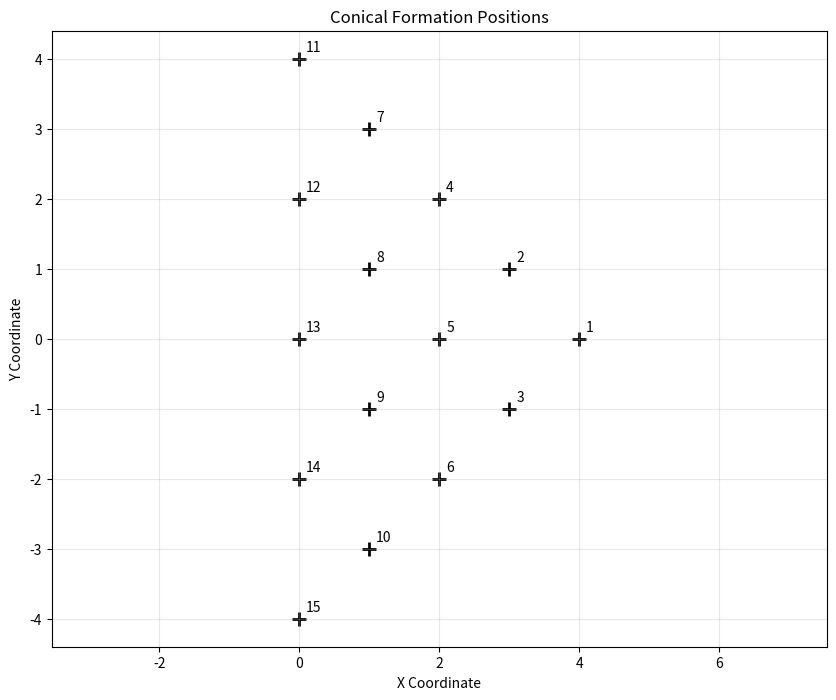

Write Python code to recreate this figure.
"""
锥形编队优化算法的辅助函数
包含MATLAB代码中的关键函数的Python实现
"""

import numpy as np
import matplotlib.pyplot as plt
from scipy.optimize import minimize

def solve_AB(M, A):
    """
    求解过点M和A的直线参数
    返回直线方程 ax + by = 0 的系数 [a, b]
    对应MATLAB中的solveAB函数
    """
    if abs(A[0] - M[0]) < 1e-10:  # 垂直线
        return np.array([1, 0])
    else:
        # 斜率
        k = (A[1] - M[1]) / (A[0] - M[0])
        # 直线方程: y - M[1] = k(x - M[0])
        # 即: kx - y + M[1] - k*M[0] = 0
        # 标准化为: ax + by = 0 形式
        return np.array([k, -1])

def solve_line_intersect(line1, line2):
    """
    求解两条直线的交点
    line1: [a1, b1, c1] 表示 a1*x + b1*y + c1 = 0
    line2: [a2, b2, c2] 表示 a2*x + b2*y + c2 = 0
    对应MATLAB中的solveLineInsect函数
    """
    a1, b1, c1 = line1
    a2, b2, c2 = line2
    
    # 计算行列式
    det = a1 * b2 - a2 * b1
    
    if abs(det) < 1e-10:
        return None  # 平行线，没有交点
    
    # 使用克拉默法则求解
    x = (b1 * c2 - b2 * c1) / det
    y = (a2 * c1 - a1 * c2) / det
    
    return np.array([x, y])

def calc_alpha(A, M, O):
    """
    计算角度alpha = ∠AMO
    对应MATLAB中的calAlpha函数
    """
    # 向量MA和MO
    vec_MA = A - M
    vec_MO = O - M
    
    # 计算向量的模长
    norm_MA = np.linalg.norm(vec_MA)
    norm_MO = np.linalg.norm(vec_MO)
    
    if norm_MA < 1e-10 or norm_MO < 1e-10:
        return 0.0
    
    # 计算夹角的余弦值
    cos_alpha = np.dot(vec_MA, vec_MO) / (norm_MA * norm_MO)
    
    # 防止数值误差导致的定义域错误
    cos_alpha = np.clip(cos_alpha, -1.0, 1.0)
    
    # 返回角度（弧度）
    alpha = np.arccos(cos_alpha)
    return alpha

def cos_error(X, std_points, alphas):
    """
    计算位置X的角度误差
    对应MATLAB中的cosError函数
    
    参数:
    X: 当前位置 [x, y]
    std_points: 标准参考点位置 [[x1,y1], [x2,y2], [x3,y3]]
    alphas: 目标角度 [alpha1, alpha2, alpha3]
    """
    total_error = 0.0
    O = np.array([0, 0])  # 原点
    
    for i, (std_point, target_alpha) in enumerate(zip(std_points, alphas)):
        # 计算当前角度
        current_alpha = calc_alpha(std_point, X, O)
        
        # 累加角度误差
        error = abs(current_alpha - target_alpha)
        total_error += error
    
    return total_error

def unlinear_constraint(X, params, Ces):
    """
    非线性约束函数
    对应MATLAB中的unlinearC函数
    
    参数:
    X: 位置变量 [x, y]
    params: 直线参数矩阵 3x2
    Ces: 直线常数项 [c1, c2, c3]
    """
    # 计算约束条件
    constraints = X.dot(params.T) + Ces  # 1x3
    
    # 不等式约束: 所有约束的乘积 <= 0
    c = np.prod(constraints)
    
    # 等式约束（无）
    ceq = []
    
    return c, ceq

def get_conical_plane_pos(number):
    """
    获取锥形编队中第number号飞机的标准位置
    对应MATLAB中的getConicalPlanesPos函数
    """
    X = np.array([
        [4, 0],   # 1
        [3, 1],   # 2
        [3, -1],  # 3
        [2, 2],   # 4
        [2, 0],   # 5
        [2, -2],  # 6
        [1, 3],   # 7
        [1, 1],   # 8
        [1, -1],  # 9
        [1, -3],  # 10
        [0, 4],   # 11
        [0, 2],   # 12
        [0, 0],   # 13
        [0, -2],  # 14
        [0, -4]   # 15
    ])
    
    return X[number - 1]  # 转换为0-based索引

def get_rand_con_plane_pos(number, ratio=0.01):
    """
    获取带随机误差的飞机位置
    对应MATLAB中的getRandConPlanePos函数
    
    参数:
    number: 飞机编号 (1-15)
    ratio: 误差比例 (默认1%)
    """
    # 获取标准位置
    std_pos = get_conical_plane_pos(number)
    
    # 添加随机误差
    noise = (np.random.rand(2) * 2 - 1) * ratio  # [-ratio, ratio]
    
    return std_pos + noise

def plot_positions_conical(positions):
    """
    绘制锥形编队位置
    对应MATLAB中的plotPositionsConinal函数
    """
    plt.figure(figsize=(10, 8))
    
    x = positions[:, 0]
    y = positions[:, 1]
    
    # 绘制散点图
    plt.scatter(x, y, s=100, marker='+', c='black', linewidth=2)
    
    # 添加编号标签
    for i, (xi, yi) in enumerate(positions):
        plt.annotate(f'{i+1}', (xi, yi), xytext=(5, 5), 
                    textcoords='offset points', fontsize=10)
    
    # 设置图形属性
    plt.xlim([-120, 120])
    plt.ylim([-120, 120])
    plt.axis('equal')
    plt.grid(True, alpha=0.3)
    plt.title('Conical Formation Positions')
    plt.xlabel('X Coordinate')
    plt.ylabel('Y Coordinate')
    plt.show()

def delete_no_need_combinations():
    """
    生成有效的三机组合，排除不需要的组合
    对应MATLAB中的deleteNoNeedFromCms.m文件功能
    """
    # 不需要的组合（1-based索引）
    no_need = np.array([
        [1, 2, 3],
        [1, 4, 6],
        [1, 7, 10],
        [1, 11, 15],
        [1, 12, 14],
        [1, 8, 9],
        [5, 2, 3],
        [5, 4, 6],
        [5, 7, 10],
        [5, 11, 15],
        [5, 12, 14],
        [5, 8, 9]
    ]) - 1  # 转换为0-based索引
    
    # 需要的飞机编号（0-based）
    need_plans_plane = np.array([0, 1, 2, 3, 4, 5, 6, 7, 8, 9, 10, 11, 13, 14])
    
    # 生成所有可能的三机组合
    from itertools import combinations
    all_combinations = list(combinations(need_plans_plane, 3))
    
    # 筛选有效组合
    valid_combinations = []
    
    for combo in all_combinations:
        combo_array = np.array(combo)
        is_valid = True
        
        # 检查是否在不需要的组合中
        for no_need_combo in no_need:
            if np.array_equal(np.sort(combo_array), np.sort(no_need_combo)):
                is_valid = False
                break
        
        if is_valid:
            valid_combinations.append(combo_array)
    
    return np.array(valid_combinations)

# 示例使用
def demo_functions():
    """演示各个函数的使用"""
    print("=== 锥形编队优化算法辅助函数演示 ===\n")
    
    # 1. 获取标准位置
    print("1. 标准位置:")
    for i in range(1, 6):
        pos = get_conical_plane_pos(i)
        print(f"飞机{i}: {pos}")
    
    # 2. 获取带误差的位置
    print("\n2. 带误差位置:")
    np.random.seed(42)
    for i in range(1, 6):
        pos = get_rand_con_plane_pos(i, ratio=0.05)
        print(f"飞机{i}: {pos}")
    
    # 3. 角度计算
    print("\n3. 角度计算:")
    M = np.array([1, 1])
    A = np.array([2, 2])
    O = np.array([0, 0])
    alpha = calc_alpha(A, M, O)
    print(f"角度∠AMO = {np.degrees(alpha):.2f}°")
    
    # 4. 直线参数
    print("\n4. 直线参数:")
    line_params = solve_AB(M, A)
    print(f"过点M{M}和A{A}的直线参数: {line_params}")
    
    # 5. 有效组合数量
    valid_combos = delete_no_need_combinations()
    print(f"\n5. 有效三机组合数量: {len(valid_combos)}")
    
    # 6. 绘制标准编队
    print("\n6. 绘制标准编队位置")
    std_positions = np.array([get_conical_plane_pos(i) for i in range(1, 16)])
    plot_positions_conical(std_positions)

if __name__ == "__main__":
    demo_functions()
